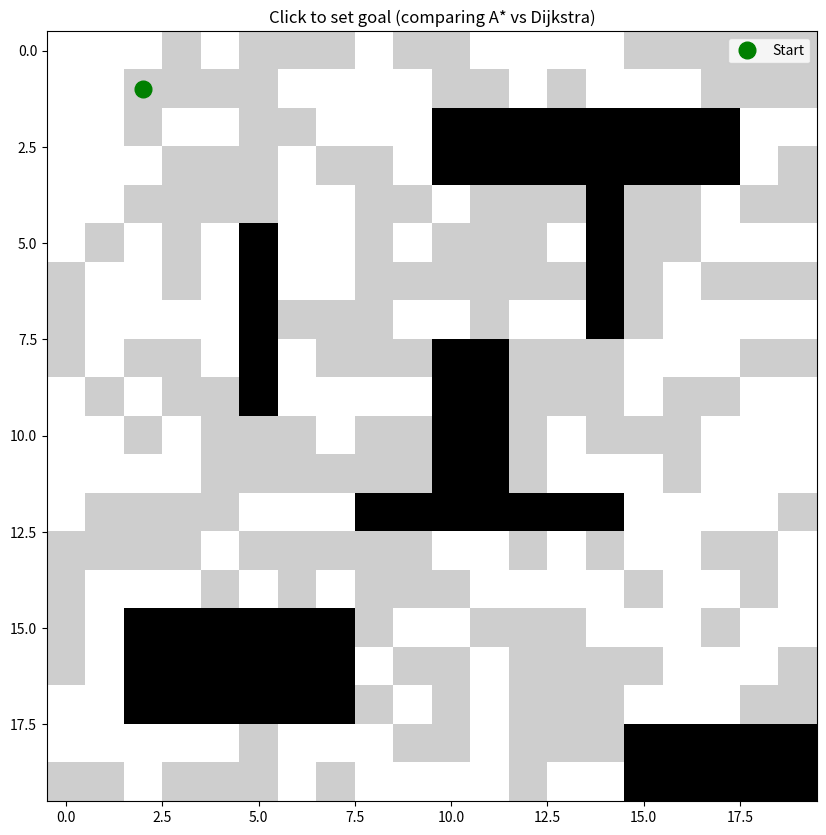

Python code for this plot:
import numpy as np
import matplotlib.pyplot as plt
from heapq import heappush, heappop
from collections import defaultdict

# Grid setup
grid_size = (20, 20)
grid = np.zeros(grid_size)

# 0 = free space, 0.5 = rough terrain (ash), 1 = obstacles
grid[5:10, 5] = 1
grid[12, 8:15] = 1
grid[3:8, 14] = 1
grid[15:18, 2:8] = 1
grid[8:12, 10:12] = 1
grid[2:4, 10:18] = 1
grid[18:20, 15:20] = 1

# Randomly set half of non-obstacle cells to 0.5 (rough terrain)
mask = (grid == 0)
flat_indices = np.where(mask.flatten())[0]
np.random.seed(42)
ash_indices = np.random.choice(flat_indices, size=len(flat_indices)//2, replace=False)
grid.flat[ash_indices] = 0.5

start = (1, 2)


def get_cost(grid_val):
    """Get traversal cost based on grid value."""
    if grid_val == 0:
        return 1.0
    elif grid_val == 0.5:
        return 1.25  # 25% more costly for rough terrain
    else:
        return float('inf')


def heuristic(a, b):
    """Euclidean distance heuristic."""
    return np.sqrt((a[0] - b[0])**2 + (a[1] - b[1])**2)


def dijkstra(grid, start, goal):
    """
    Dijkstra's algorithm.
    Returns: (path, total_cost, nodes_considered)
    """
    rows, cols = grid.shape
    open_set = []
    heappush(open_set, (0, start, [start]))  # (cost, current, path)
    visited = set()
    nodes_considered = 0
    
    while open_set:
        g, current, path = heappop(open_set)
        nodes_considered += 1
        
        if current == goal:
            return path, g, nodes_considered
        
        if current in visited:
            continue
        visited.add(current)
        
        x, y = current
        # 8-connectivity neighbors
        for dx, dy in [(-1, 0), (1, 0), (0, -1), (0, 1), (-1, -1), (-1, 1), (1, -1), (1, 1)]:
            nx, ny = x + dx, y + dy
            if 0 <= nx < rows and 0 <= ny < cols and grid[nx, ny] != 1:
                # Prevent diagonal corner-cutting
                if dx != 0 and dy != 0:  # diagonal move
                    if grid[x + dx, y] == 1 or grid[x, y + dy] == 1:
                        continue
                
                if (nx, ny) not in visited:
                    move_cost = np.sqrt(2) if (dx != 0 and dy != 0) else 1
                    cell_cost = get_cost(grid[nx, ny])
                    total_cost = g + move_cost * cell_cost
                    heappush(open_set, (total_cost, (nx, ny), path + [(nx, ny)]))
    
    return None, float('inf'), nodes_considered


def a_star(grid, start, goal):
    """
    A* algorithm.
    Returns: (path, total_cost, nodes_considered)
    """
    rows, cols = grid.shape
    open_set = []
    h = heuristic(start, goal)
    heappush(open_set, (h, 0, start, [start]))  # (f, g, current, path)
    visited = set()
    nodes_considered = 0
    
    while open_set:
        f, g, current, path = heappop(open_set)
        nodes_considered += 1
        
        if current == goal:
            return path, g, nodes_considered
        
        if current in visited:
            continue
        visited.add(current)
        
        x, y = current
        # 8-connectivity neighbors
        for dx, dy in [(-1, 0), (1, 0), (0, -1), (0, 1), (-1, -1), (-1, 1), (1, -1), (1, 1)]:
            nx, ny = x + dx, y + dy
            if 0 <= nx < rows and 0 <= ny < cols and grid[nx, ny] != 1:
                # Prevent diagonal corner-cutting
                if dx != 0 and dy != 0:  # diagonal move
                    if grid[x + dx, y] == 1 or grid[x, y + dy] == 1:
                        continue
                
                if (nx, ny) not in visited:
                    move_cost = np.sqrt(2) if (dx != 0 and dy != 0) else 1
                    cell_cost = get_cost(grid[nx, ny])
                    new_g = g + move_cost * cell_cost
                    h_val = heuristic((nx, ny), goal)
                    heappush(open_set, (new_g + h_val, new_g, (nx, ny), path + [(nx, ny)]))
    
    return None, float('inf'), nodes_considered


def compare_algorithms(grid, start, goal):
    """
    Run both algorithms and return results.
    """
    # Run Dijkstra
    dijkstra_path, dijkstra_cost, dijkstra_nodes = dijkstra(grid, start, goal)
    
    # Run A*
    astar_path, astar_cost, astar_nodes = a_star(grid, start, goal)
    
    return {
        'dijkstra': {
            'path': dijkstra_path,
            'cost': dijkstra_cost,
            'nodes': dijkstra_nodes,
        },
        'astar': {
            'path': astar_path,
            'cost': astar_cost,
            'nodes': astar_nodes,
        }
    }


def visualize_comparison(grid, start, goal, results):
    """
    Visualize both paths on the same grid.
    """
    fig, ax = plt.subplots(figsize=(10, 10))
    
    # Display grid: obstacles in black, rough terrain in gray, free space in white
    display_grid = np.copy(grid)
    display_grid[display_grid == 0.5] = 0.3  # Rough terrain in gray
    ax.imshow(display_grid, cmap='Greys', origin='upper', vmin=0, vmax=1)
    
    # Plot start and goal
    ax.plot(start[1], start[0], 'go', markersize=12, label='Start', zorder=5)
    ax.plot(goal[1], goal[0], 'r*', markersize=20, label='Goal', zorder=5)
    
    # Plot Dijkstra path
    if results['dijkstra']['path']:
        dijkstra_path = results['dijkstra']['path']
        px, py = zip(*dijkstra_path)
        ax.plot(py, px, 'b-', linewidth=2, label='Dijkstra', alpha=0.7, zorder=3)
        ax.plot(py, px, 'bo', markersize=4, alpha=0.5, zorder=2)
    
    # Plot A* path
    if results['astar']['path']:
        astar_path = results['astar']['path']
        px, py = zip(*astar_path)
        ax.plot(py, px, 'c--', linewidth=2, label='A*', alpha=0.7, zorder=3)
        ax.plot(py, px, 'cs', markersize=4, alpha=0.5, zorder=2)
    
    # Create legend and info text
    ax.legend(loc='lower right', fontsize=10)
    
    # Add info box with stats
    info_text = "Algorithm Comparison\n"
    info_text += f"Start: {start}, Goal: {goal}\n\n"
    
    if results['dijkstra']['path']:
        info_text += f"Dijkstra:\n"
        info_text += f"  Path length: {len(results['dijkstra']['path'])}\n"
        info_text += f"  Cost: {results['dijkstra']['cost']:.2f}\n"
        info_text += f"  Nodes considered: {results['dijkstra']['nodes']}\n\n"
    else:
        info_text += "Dijkstra: No path found\n\n"
    
    if results['astar']['path']:
        info_text += f"A*:\n"
        info_text += f"  Path length: {len(results['astar']['path'])}\n"
        info_text += f"  Cost: {results['astar']['cost']:.2f}\n"
        info_text += f"  Nodes considered: {results['astar']['nodes']}\n"
    else:
        info_text += "A*: No path found\n"
    
    ax.text(0.02, 0.98, info_text, transform=ax.transAxes, fontsize=9,
            verticalalignment='top', bbox=dict(boxstyle='round', facecolor='wheat', alpha=0.8),
            family='monospace')
    
    ax.set_title("A* vs Dijkstra Path Planning Comparison", fontsize=14, fontweight='bold')
    ax.set_xlabel("Y")
    ax.set_ylabel("X")
    plt.tight_layout()
    plt.show()


def interactive_comparison(grid, start):
    """
    Interactive mode: click to set goal and compare algorithms.
    """
    fig, ax = plt.subplots(figsize=(10, 10))
    
    # Display grid
    display_grid = np.copy(grid)
    display_grid[display_grid == 0.5] = 0.3
    ax.imshow(display_grid, cmap='Greys', origin='upper', vmin=0, vmax=1)
    
    start_plot, = ax.plot(start[1], start[0], 'go', markersize=12, label='Start')
    ax.legend()
    
    def onclick(event):
        if event.inaxes != ax:
            return
        goal = (int(round(event.ydata)), int(round(event.xdata)))
        results = compare_algorithms(grid, start, goal)
        
        # Clear previous paths
        ax.clear()
        display_grid = np.copy(grid)
        display_grid[display_grid == 0.5] = 0.3
        ax.imshow(display_grid, cmap='Greys', origin='upper', vmin=0, vmax=1)
        
        # Plot start and goal
        ax.plot(start[1], start[0], 'go', markersize=12, label='Start', zorder=5)
        ax.plot(goal[1], goal[0], 'r*', markersize=20, label='Goal', zorder=5)
        
        # Plot paths
        if results['dijkstra']['path']:
            px, py = zip(*results['dijkstra']['path'])
            ax.plot(py, px, 'b-', linewidth=2, label='Dijkstra', alpha=0.7, zorder=3)
        
        if results['astar']['path']:
            px, py = zip(*results['astar']['path'])
            ax.plot(py, px, 'c--', linewidth=2, label='A*', alpha=0.7, zorder=3)
        
        # Info text
        info_text = "Algorithm Comparison\n"
        info_text += f"Start: {start}, Goal: {goal}\n\n"
        
        if results['dijkstra']['path']:
            info_text += f"Dijkstra:\n"
            info_text += f"  Cost: {results['dijkstra']['cost']:.2f}\n"
            info_text += f"  Nodes: {results['dijkstra']['nodes']}\n\n"
        else:
            info_text += "Dijkstra: No path\n\n"
        
        if results['astar']['path']:
            info_text += f"A*:\n"
            info_text += f"  Cost: {results['astar']['cost']:.2f}\n"
            info_text += f"  Nodes: {results['astar']['nodes']}\n"
        else:
            info_text += "A*: No path\n"
        
        ax.text(0.02, 0.98, info_text, transform=ax.transAxes, fontsize=9,
                verticalalignment='top', bbox=dict(boxstyle='round', facecolor='wheat', alpha=0.8),
                family='monospace')
        
        ax.legend(loc='lower right')
        ax.set_title("Click to set new goal", fontsize=12)
        fig.canvas.draw()
    
    fig.canvas.mpl_connect('button_press_event', onclick)
    ax.set_title("Click to set goal (comparing A* vs Dijkstra)", fontsize=12)
    plt.show()


if __name__ == '__main__':
    # Static comparison with a fixed goal
    # goal = (15, 15)  # Far corner, likely reachable
    # results = compare_algorithms(grid, start, goal)
    # visualize_comparison(grid, start, goal, results)
    
    # Uncomment for interactive mode
    interactive_comparison(grid, start)
